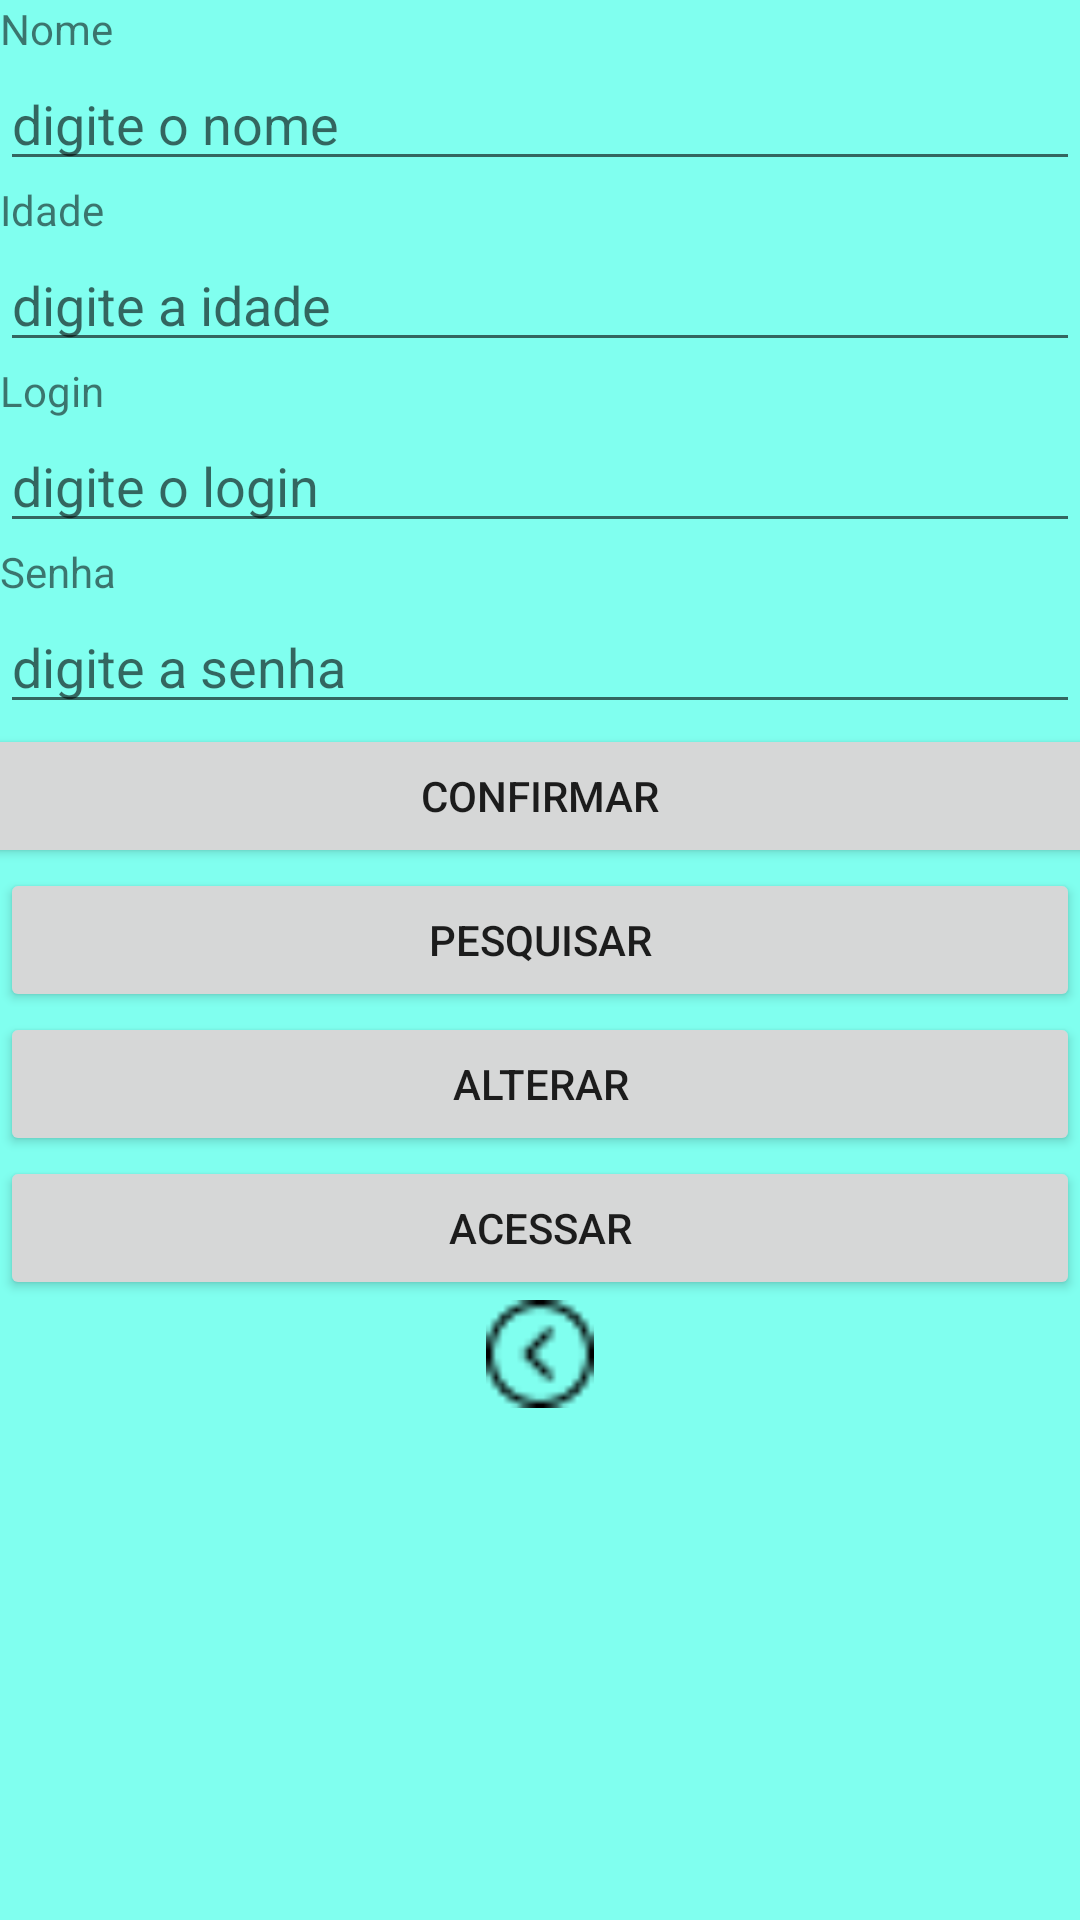

Layout XML and referenced resources for this Android screen:
<!-- AndroidManifest.xml: application theme AppTheme -->
<!-- res/layout/cadastro.xml -->
<?xml version="1.0" encoding="utf-8"?>
<LinearLayout xmlns:android="http://schemas.android.com/apk/res/android"
    android:layout_width="match_parent"
    android:layout_height="match_parent"
    android:background="#80ffef"
    android:orientation="vertical"
    android:weightSum="1">

    <TextView
        android:id="@+id/textView2"
        android:layout_width="match_parent"
        android:layout_height="wrap_content"
        android:text="Nome" />

    <EditText
            android:id="@+id/edtNome"
        android:layout_width="match_parent"
        android:layout_height="wrap_content"
        android:singleLine="true"
         android:imeOptions="actionNext"
        android:hint="digite o nome"
        android:maxLength="30"
        android:nextFocusDown="@+id/edtIdade"
        />



    <TextView
        android:id="@+id/textView"
        android:layout_width="wrap_content"
        android:layout_height="wrap_content"
        android:text="Idade" />

    <EditText
        android:id="@+id/edtIdade"
        android:layout_width="match_parent"
        android:layout_height="wrap_content"
        android:ems="10"
        android:hint="digite a idade"
        android:inputType="number"
        android:maxLength="3"
        android:nextFocusDown="@+id/btnConfirmar" />
    
    <TextView
        android:layout_width="wrap_content"
        android:layout_height="wrap_content"
        android:text="Login"
        android:id="@+id/textView13" />

    <EditText
        android:layout_width="match_parent"
        android:layout_height="wrap_content"
        android:id="@+id/edtLogin"
        android:hint="digite o login"
        android:singleLine="true"
        android:imeOptions="actionNext"/>


    
    <TextView
        android:layout_width="wrap_content"
        android:layout_height="wrap_content"
        android:text="Senha"
        android:id="@+id/textView14" />

    <EditText
        android:layout_width="match_parent"
        android:layout_height="wrap_content"
        android:singleLine="true"
        android:imeOptions="actionNext"
        android:id="@+id/edtSenha"
        android:hint="digite a senha" />
    
    <Button
        android:id="@+id/btnConfirmar"
        android:layout_width="395dp"
        android:layout_height="wrap_content"
        android:layout_gravity="center_horizontal|bottom"
        android:nextFocusUp="@+id/edtNome"
        android:text="Confirmar" />

    <Button
        android:layout_width="match_parent"
        android:layout_height="wrap_content"
        android:text="Pesquisar"
        android:id="@+id/btnabreTelaPesquisa"
        android:layout_gravity="center_horizontal" />

    <Button
        android:layout_width="match_parent"
        android:layout_height="wrap_content"
        android:text="Alterar"
        android:id="@+id/btnAbreTelaAlterar"
        android:layout_gravity="center_horizontal" />

    <Button
        android:layout_width="match_parent"
        android:layout_height="wrap_content"
        android:text="Acessar"
        android:id="@+id/btnAcessar"
        android:layout_gravity="center_horizontal" />

    <Button
        android:id="@+id/btnVoltar"
        android:layout_width="36dp"
        android:layout_height="36dp"
        android:background="@drawable/round71"
        android:layout_gravity="center_horizontal" />

</LinearLayout>
<!-- resources referenced by this layout -->
<resources>
  <!-- drawable round71: png bitmap (drawable, 320 bytes) -->
  <style name="AppTheme" parent="Theme.AppCompat.Light.DarkActionBar">
          
      </style>
</resources>
